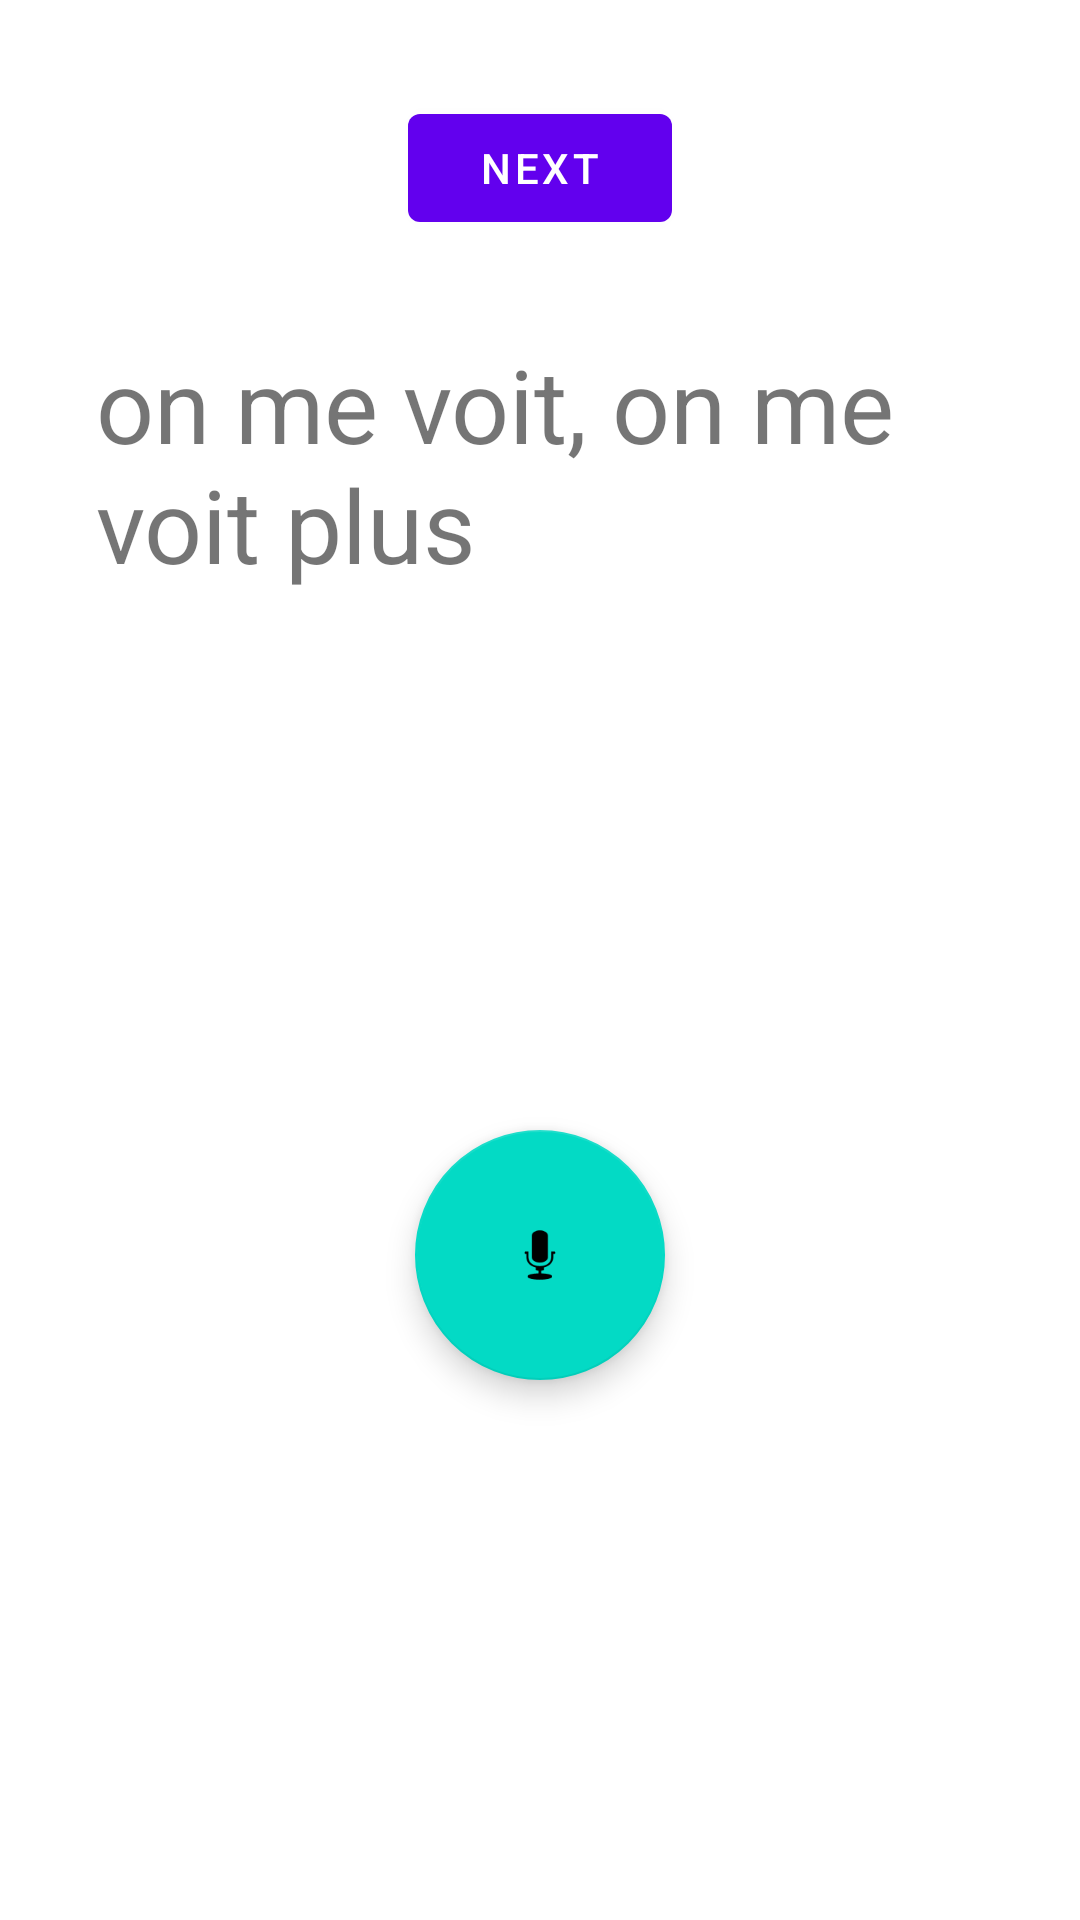

This screen was rendered from an Android layout file. Write that file and the resources it references.
<!-- AndroidManifest.xml: application theme Theme.Soupify -->
<!-- res/layout/fragment_recorder.xml -->
<?xml version="1.0" encoding="utf-8"?>
<androidx.constraintlayout.widget.ConstraintLayout xmlns:android="http://schemas.android.com/apk/res/android"
    xmlns:app="http://schemas.android.com/apk/res-auto"
    xmlns:tools="http://schemas.android.com/tools"
    android:layout_width="match_parent"
    android:layout_height="match_parent"
    tools:context=".RecorderFragment">

    <com.google.android.material.floatingactionbutton.FloatingActionButton
        android:id="@+id/fab"
        android:layout_width="wrap_content"
        android:layout_height="wrap_content"
        android:layout_gravity="bottom|end"
        android:layout_marginBottom="180dp"
        app:fabCustomSize="250px"
        app:layout_constraintBottom_toBottomOf="parent"
        app:layout_constraintEnd_toEndOf="parent"
        app:layout_constraintStart_toStartOf="parent"
        app:srcCompat="@android:drawable/ic_btn_speak_now" />

    <ScrollView
        android:layout_width="0dp"
        android:layout_height="0dp"
        android:layout_marginStart="32dp"
        android:layout_marginTop="32dp"
        android:layout_marginEnd="32dp"
        android:layout_marginBottom="32dp"
        app:layout_constraintBottom_toTopOf="@+id/fab"
        app:layout_constraintEnd_toEndOf="parent"
        app:layout_constraintHorizontal_bias="0.0"
        app:layout_constraintStart_toStartOf="parent"
        app:layout_constraintTop_toBottomOf="@+id/button"
        app:layout_constraintVertical_bias="0.0">

        <TextView
            android:id="@+id/transcribedText"
            android:layout_width="match_parent"
            android:layout_height="wrap_content"
            android:text="on me voit, on me voit plus"
            android:textSize="34sp" />
    </ScrollView>

    <Button
        android:id="@+id/button"
        android:layout_width="wrap_content"
        android:layout_height="wrap_content"
        android:layout_marginTop="32dp"
        android:text="@string/next"
        app:layout_constraintEnd_toEndOf="parent"
        app:layout_constraintStart_toStartOf="parent"
        app:layout_constraintTop_toTopOf="parent" />
</androidx.constraintlayout.widget.ConstraintLayout>
<!-- resources referenced by this layout -->
<resources>
  <string name="next">Next</string>
  <style name="Theme.Soupify" parent="Theme.MaterialComponents.DayNight.DarkActionBar">
          
          <item name="colorPrimary">@color/purple_500</item>
          <item name="colorPrimaryVariant">@color/purple_700</item>
          <item name="colorOnPrimary">@color/white</item>
          
          <item name="colorSecondary">@color/teal_200</item>
          <item name="colorSecondaryVariant">@color/teal_700</item>
          <item name="colorOnSecondary">@color/black</item>
          
          <item name="android:statusBarColor">?attr/colorPrimaryVariant</item>
          
      </style>
  <!-- not gathered from this repository: default colours our renderer supplied (Android Studio template values) -->
  <color name="purple_500">#FF6200EE</color>
  <color name="purple_700">#FF3700B3</color>
  <color name="teal_200">#FF03DAC5</color>
  <color name="teal_700">#FF018786</color>
  <color name="black">#FF000000</color>
  <color name="white">#FFFFFFFF</color>
</resources>
